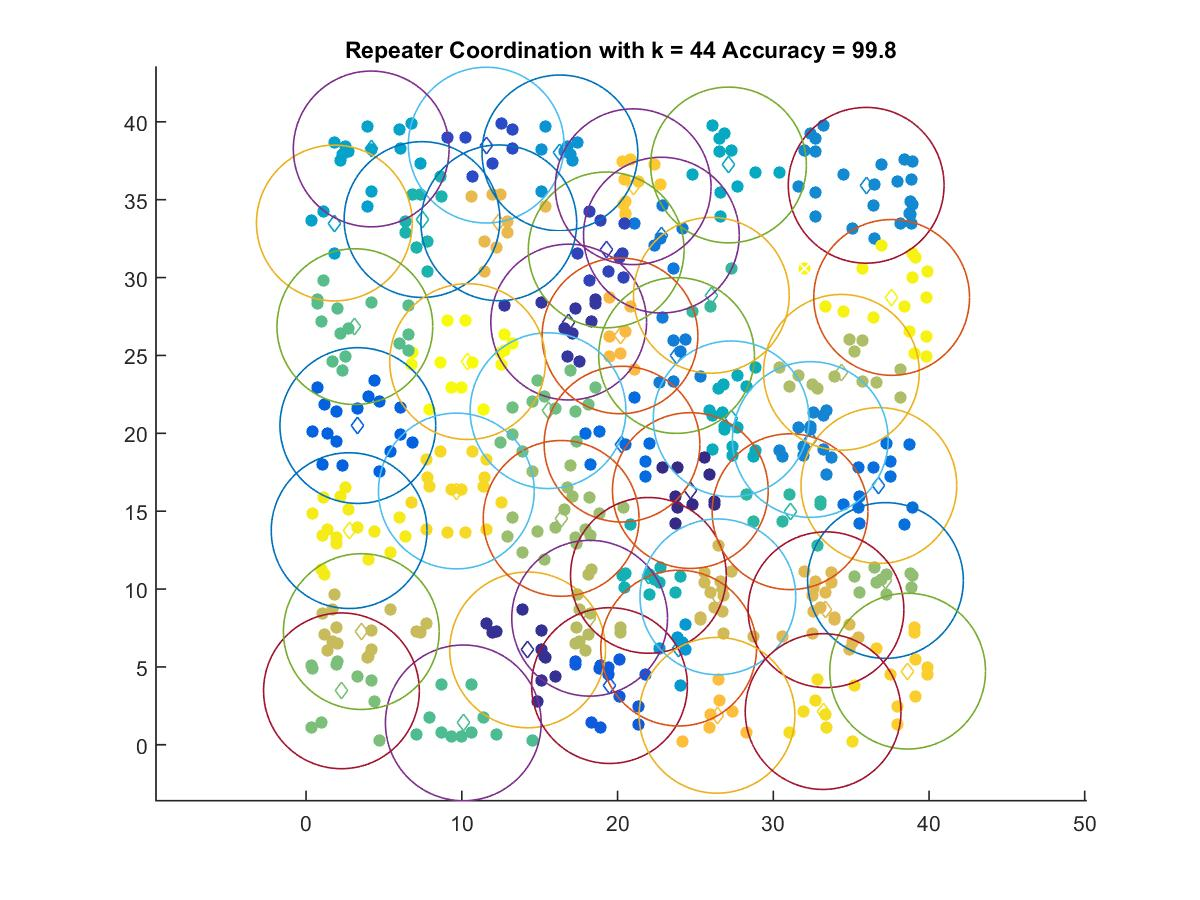

Source data for this figure (header and first rows):
24.674, 16.321
14.22, 6.091
16.86, 27.14
19.27, 31.77
11.57, 38.5
19.48, 3.799
3.323, 20.5
20.29, 19.3
36.78, 16.65
22.82, 32.73
23.79, 25
32.38, 19.6
35.97, 35.92
16.3, 38
23.93, 6.205
1.815, 33.5
4.183, 38.26
27.12, 37.23
27.29, 20.93
21.98, 10.88
7.445, 33.72
31.08, 14.96
26.02, 28.86
10.1, 1.404
3.132, 26.85
15.54, 21.45
2.271, 3.462
37.2, 10.55
16.38, 14.54
34.37, 23.91
18.21, 8.124
3.546, 7.267
26.44, 9.497
33.38, 8.671
12.38, 33.51
20.16, 26.26
26.39, 1.891
21, 35.83
38.63, 4.726
9.649, 16.29
33.2, 2.131
2.764, 13.75
37.6, 28.72
10.37, 24.6
